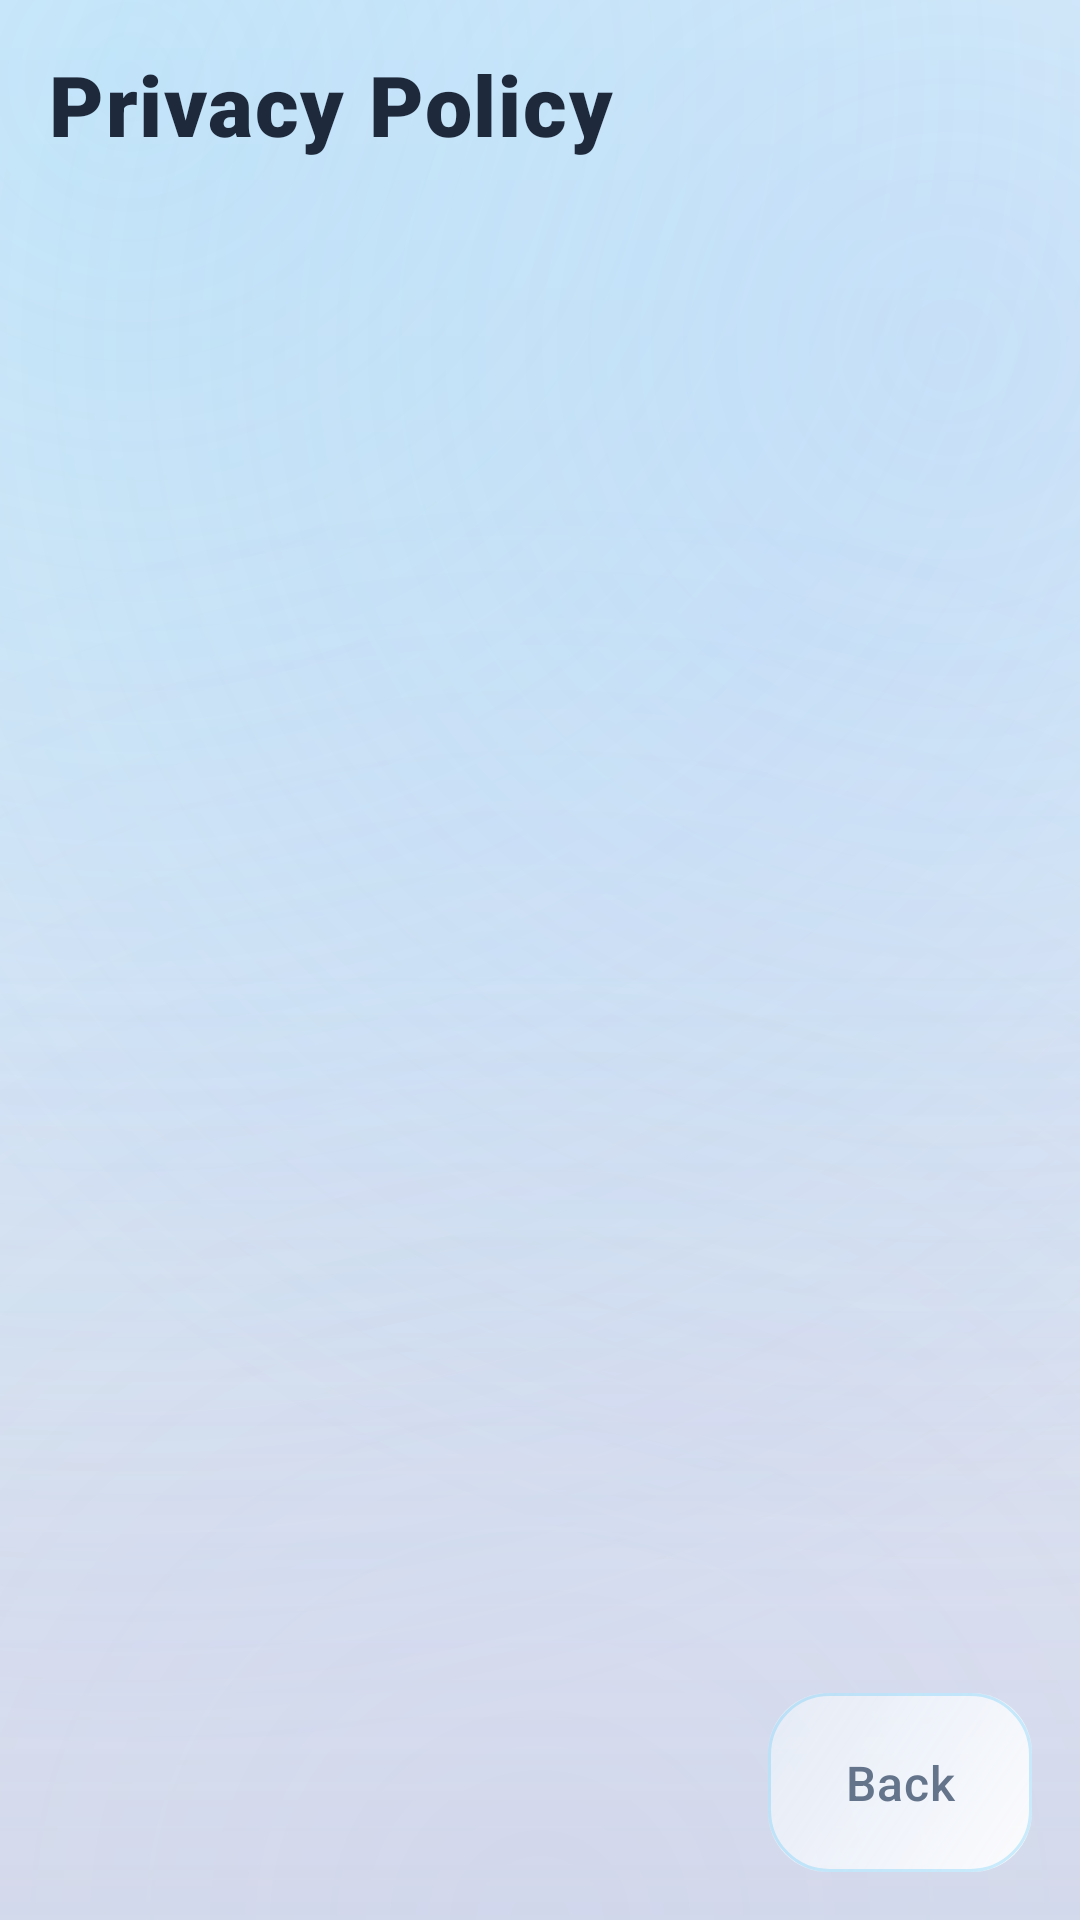

Reconstruct the res/layout file that produces this screen, plus the resources it refers to.
<!-- AndroidManifest.xml: application theme Theme.BreakoutPlus -->
<!-- res/layout/activity_privacy.xml -->
<androidx.constraintlayout.widget.ConstraintLayout xmlns:android="http://schemas.android.com/apk/res/android"
    xmlns:app="http://schemas.android.com/apk/res-auto"
    android:layout_width="match_parent"
    android:layout_height="match_parent"
    android:background="@drawable/menu_background"
    android:padding="@dimen/bp_margin">

    <TextView
        android:id="@+id/privacyTitle"
        style="@style/Text.BreakoutPlus.ScreenTitle"
        android:layout_width="wrap_content"
        android:layout_height="wrap_content"
        android:text="@string/label_privacy_policy"
        app:layout_constraintStart_toStartOf="parent"
        app:layout_constraintTop_toTopOf="parent" />

    <ScrollView
        android:id="@+id/privacyScroll"
        android:layout_width="0dp"
        android:layout_height="0dp"
        android:layout_marginTop="16dp"
        app:layout_constraintBottom_toTopOf="@id/privacyFooter"
        app:layout_constraintEnd_toEndOf="parent"
        app:layout_constraintStart_toStartOf="parent"
        app:layout_constraintTop_toBottomOf="@id/privacyTitle">

        <TextView
            android:id="@+id/privacyText"
            style="@style/Text.BreakoutPlus.Body"
            android:layout_width="match_parent"
            android:layout_height="wrap_content"
            android:textColor="@color/bp_gray" />
    </ScrollView>

    <LinearLayout
        android:id="@+id/privacyFooter"
        android:layout_width="0dp"
        android:layout_height="wrap_content"
        android:gravity="end"
        app:layout_constraintBottom_toBottomOf="parent"
        app:layout_constraintEnd_toEndOf="parent"
        app:layout_constraintStart_toStartOf="parent">

        <com.google.android.material.button.MaterialButton
            android:id="@+id/buttonPrivacyBack"
            style="@style/Widget.BreakoutPlus.Button.Secondary"
            android:layout_width="wrap_content"
            android:layout_height="wrap_content"
            android:text="@string/label_back" />
    </LinearLayout>

</androidx.constraintlayout.widget.ConstraintLayout>
<!-- resources referenced by this layout -->
<resources>
  <color name="bp_gray">#64748B</color>
  <dimen name="bp_margin">16dp</dimen>
  <string name="label_back">Back</string>
  <string name="label_privacy_policy">Privacy Policy</string>
  <style name="Text.BreakoutPlus.Body" parent="Widget.MaterialComponents.TextView">
          <item name="android:textColor">@color/bp_white</item>
          <item name="android:textSize">@dimen/bp_body_text_size</item>
          <item name="android:fontFamily">sans-serif</item>
      </style>
  <style name="Text.BreakoutPlus.ScreenTitle" parent="Widget.MaterialComponents.TextView">
          <item name="android:textColor">@color/bp_white</item>
          <item name="android:textSize">@dimen/bp_screen_title_size</item>
          <item name="android:fontFamily">sans-serif-black</item>
          <item name="android:textStyle">bold</item>
          <item name="android:letterSpacing">0.02</item>
          <item name="android:shadowColor">@color/bp_title_shadow</item>
          <item name="android:shadowDx">0</item>
          <item name="android:shadowDy">0</item>
          <item name="android:shadowRadius">8</item>
      </style>
  <style name="Widget.BreakoutPlus.Button.Secondary" parent="Widget.BreakoutPlus.Button">
          <item name="android:background">@drawable/glass_button_secondary</item>
          <item name="android:textColor">@color/bp_gray</item>
      </style>
  <color name="bp_navy">#F0F4FA</color>
  <color name="bp_ink">#E6ECF5</color>
  <color name="bp_shadow">#D8E0EC</color>
  <color name="bp_glow_top">#3838BDF8</color>
  <color name="bp_transparent">#00000000</color>
  <color name="bp_glow_mid">#2860A5FA</color>
  <color name="bp_glow_warm">#18A78BFA</color>
  <color name="bp_scrim_mid">#00FFFFFF</color>
  <color name="bp_scrim_bottom">#1AC8D4E4</color>
  <color name="bp_white">#1E293B</color>
  <dimen name="bp_body_text_size">16sp</dimen>
  <dimen name="bp_screen_title_size">28sp</dimen>
  <color name="bp_title_shadow">#00000000</color>
  <style name="Widget.BreakoutPlus.Button" parent="Widget.MaterialComponents.Button">
          <item name="android:insetLeft">0dp</item>
          <item name="android:insetRight">0dp</item>
          <item name="android:paddingLeft">22dp</item>
          <item name="android:paddingRight">22dp</item>
          <item name="android:paddingTop">13dp</item>
          <item name="android:paddingBottom">13dp</item>
          <item name="android:textAllCaps">false</item>
          <item name="android:textColor">@color/bp_on_accent</item>
          <item name="android:textSize">@dimen/bp_body_text_size</item>
          <item name="android:fontFamily">sans-serif-medium</item>
          <item name="android:letterSpacing">0.02</item>
          <item name="backgroundTint">@null</item>
          <item name="android:background">@drawable/glass_button_primary</item>
          <item name="rippleColor">@color/bp_glass_ripple</item>
          <item name="cornerRadius">@dimen/bp_radius_button</item>
          <item name="elevation">0dp</item>
          <item name="android:stateListAnimator">@null</item>
      </style>
  <color name="bp_cyan">#22D3EE</color>
  <color name="bp_azure">#60A5FA</color>
  <color name="bp_on_accent">#FFFFFF</color>
  <color name="bp_teal">#38BDF8</color>
  <color name="bp_surface_raised">#FFFFFF</color>
  <color name="bp_red">#F87171</color>
  <color name="bp_glass_ripple">#2638BDF8</color>
  <dimen name="bp_radius_button">20dp</dimen>
  <color name="bp_glass_btn_secondary_start">#E6FFFFFF</color>
  <color name="bp_glass_btn_secondary_mid">#D9F4F7FC</color>
  <color name="bp_glass_btn_secondary_end">#CCE8EEF7</color>
  <color name="bp_glass_stroke_soft">#4038BDF8</color>
  <color name="bp_glass_btn_primary_start">#FF38BDF8</color>
  <color name="bp_glass_btn_primary_mid">#EB2B9FE8</color>
  <color name="bp_glass_btn_primary_end">#D9257AE8</color>
  <color name="bp_glass_highlight">#99FFFFFF</color>
  <color name="bp_glass_stroke_bright">#6638BDF8</color>
</resources>
